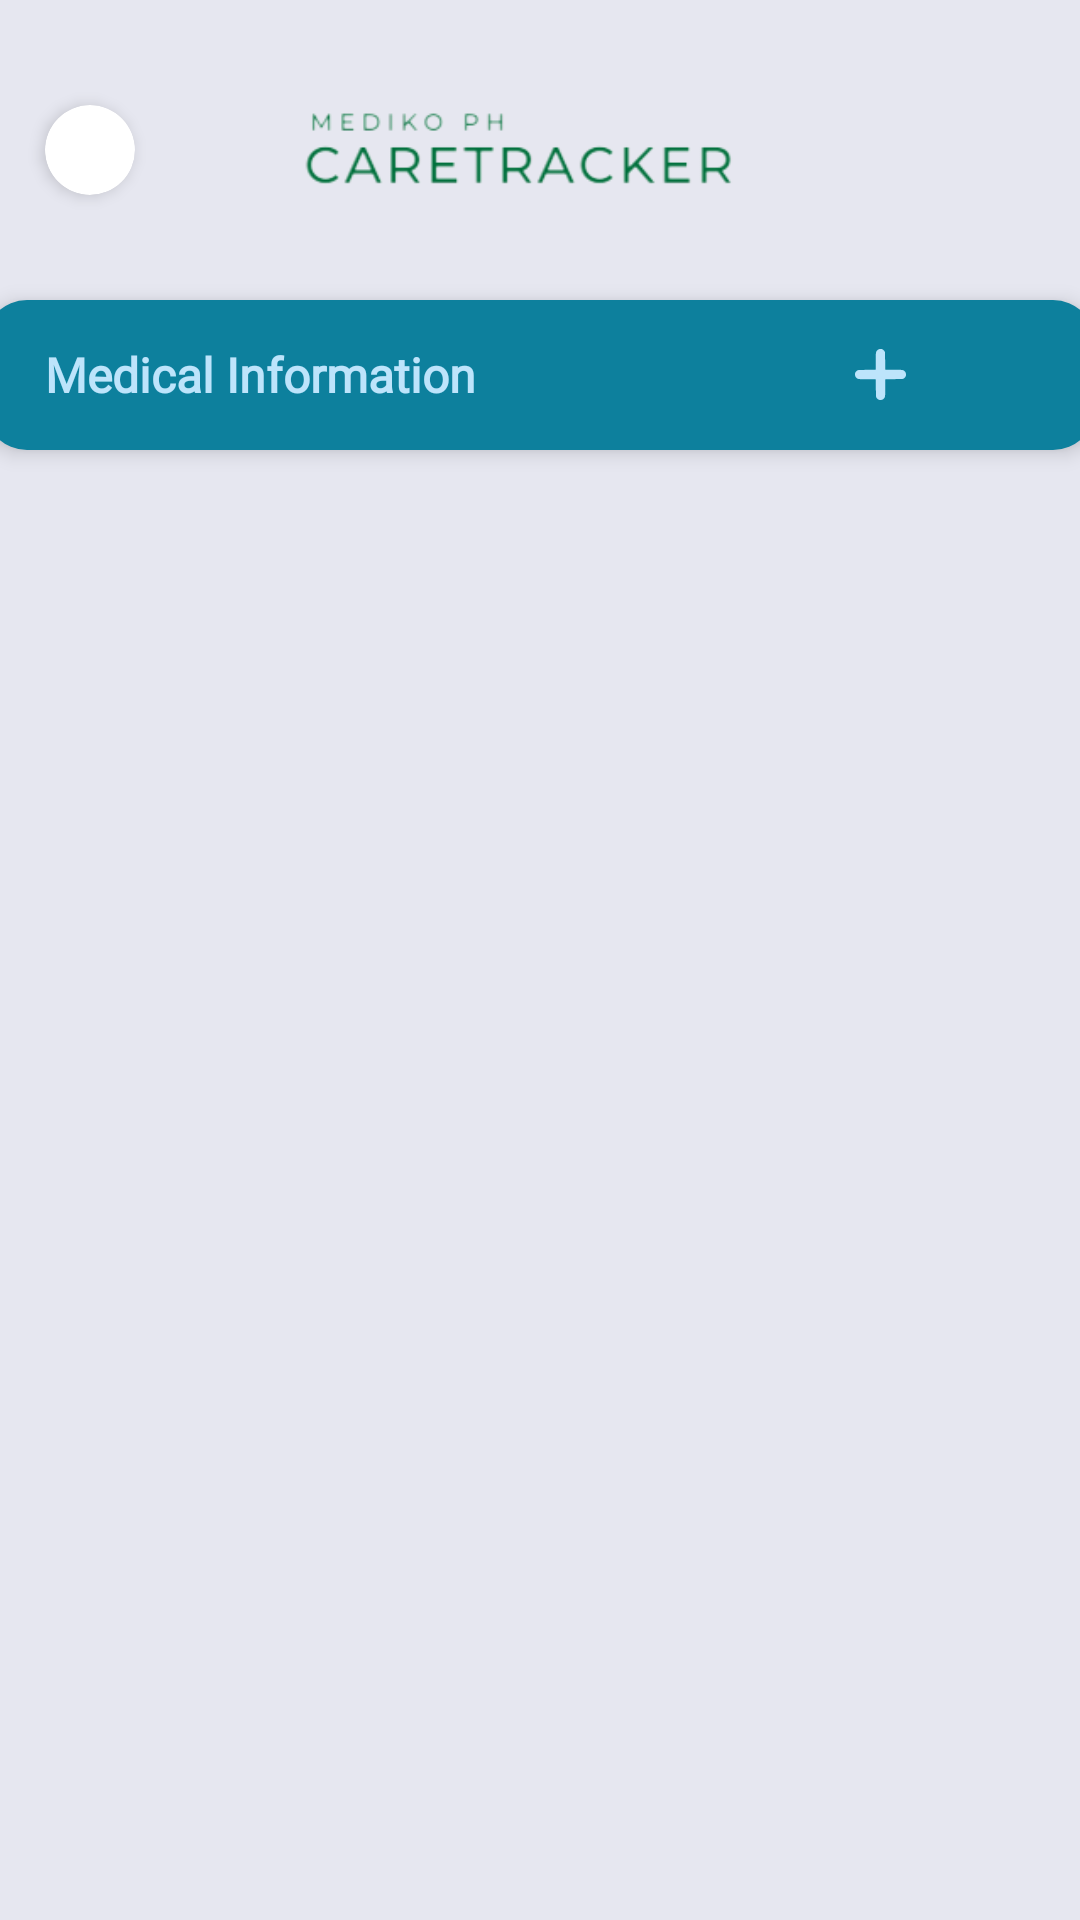

This screen was rendered from an Android layout file. Write that file and the resources it references.
<!-- AndroidManifest.xml: application theme Theme.CareTracker -->
<!-- res/layout/med_info_page.xml -->
<?xml version="1.0" encoding="utf-8"?>
<LinearLayout xmlns:android="http://schemas.android.com/apk/res/android"
    xmlns:app="http://schemas.android.com/apk/res-auto"
    android:layout_width="match_parent"
    android:layout_height="match_parent"
    android:background="#E6E7F0"
    android:orientation="vertical">

    <LinearLayout
        android:layout_width="400dp"
        android:layout_height="100dp"
        android:layout_gravity="center"
        android:orientation="horizontal">

        <androidx.cardview.widget.CardView
            android:id="@+id/backbutton"
            android:layout_width="30dp"
            android:layout_height="30dp"
            android:layout_gravity="center"
            android:layout_marginStart="35dp"
            android:clickable="true"
            android:foreground="?attr/selectableItemBackground"
            android:foregroundTint="#606060"
            app:cardCornerRadius="16dp"
            app:cardElevation="3dp">

            <ImageView
                android:id="@+id/imageView3"
                android:layout_width="wrap_content"
                android:layout_height="wrap_content"
                app:srcCompat="@drawable/header_caretracker_back" />
        </androidx.cardview.widget.CardView>

        <ImageView
            android:id="@+id/imageView2"
            android:layout_width="150dp"
            android:layout_height="50dp"
            android:layout_gravity="center"
            android:layout_marginStart="53dp"
            app:srcCompat="@drawable/header_caretracker_name" />

        <ImageView
            android:id="@+id/imageView"
            android:layout_width="60dp"
            android:layout_height="50dp"
            android:layout_gravity="center"
            android:layout_marginStart="40dp"
            app:srcCompat="@drawable/header_caretracker_logo" />
    </LinearLayout>

    <LinearLayout
        android:layout_width="370dp"
        android:layout_height="50dp"
        android:layout_gravity="center"
        android:background="@drawable/rounded_corner_bluegreen1"
        android:elevation="4dp"
        android:orientation="horizontal">

        <TextView
            android:id="@+id/patient_medical_statictext1"
            android:layout_width="wrap_content"
            android:layout_height="wrap_content"
            android:layout_gravity="center|start"
            android:layout_marginStart="20dp"
            android:fontFamily="@font/jetbrainsmono_medium"
            android:text="Medical Information"
            android:textColor="#BDE4FB"
            android:textSize="16sp"
            android:textStyle="bold" />

        <androidx.cardview.widget.CardView
            android:id="@+id/addButt"
            android:layout_width="30dp"
            android:layout_height="30dp"
            android:layout_gravity="center"
            android:layout_marginStart="120dp"
            android:clickable="true"
            android:foreground="?attr/selectableItemBackground"
            android:foregroundTint="#606060"
            app:cardBackgroundColor="#00FFFFFF"
            app:cardCornerRadius="16dp"
            app:cardElevation="0dp">

            <ImageView
                android:id="@+id/imageView4"
                android:layout_width="17dp"
                android:layout_height="17dp"
                android:layout_gravity="center"
                app:srcCompat="@drawable/medinfo_add_icon" />
        </androidx.cardview.widget.CardView>
    </LinearLayout>

    <androidx.recyclerview.widget.RecyclerView
        android:id="@+id/medical_info_recyclerview"
        android:layout_width="350dp"
        android:layout_height="wrap_content"
        android:layout_gravity="center"
        android:layout_marginTop="20dp" />
</LinearLayout>
<!-- resources referenced by this layout -->
<resources>
  <!-- drawable header_caretracker_name: png bitmap (drawable, 8127 bytes) -->
  <!-- drawable medinfo_add_icon: vector/xml drawable (drawable, 4477 chars, omitted) -->
  <!-- drawable rounded_corner_bluegreen1 (drawable) -->
  <?xml version="1.0" encoding="utf-8"?>
  <shape xmlns:android="http://schemas.android.com/apk/res/android"
      android:shape="rectangle">
      <solid android:color="#0D809D" /> 
      <corners
          android:radius="14dp"/>
  </shape>
  <style name="Theme.CareTracker" parent="Base.Theme.CareTracker" />
  <style name="Base.Theme.CareTracker" parent="Theme.Material3.DayNight.NoActionBar">
          
          
      </style>
</resources>
